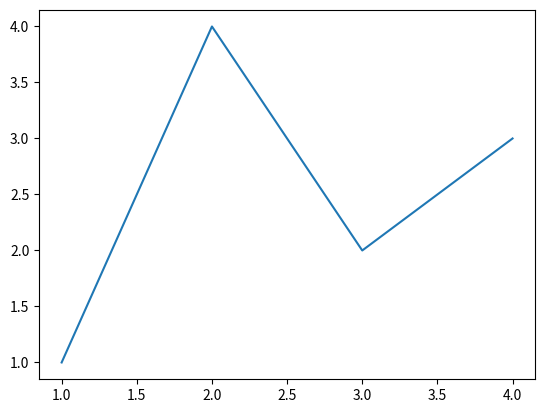
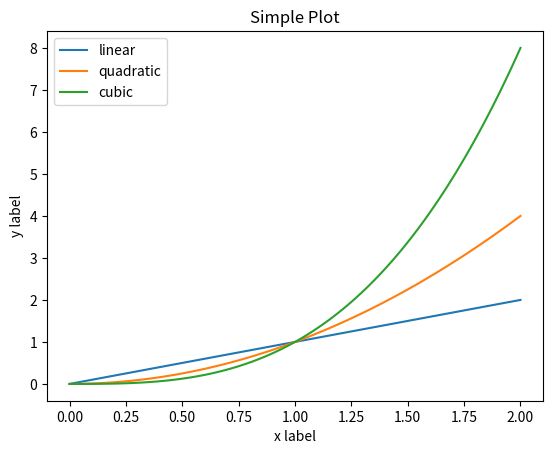
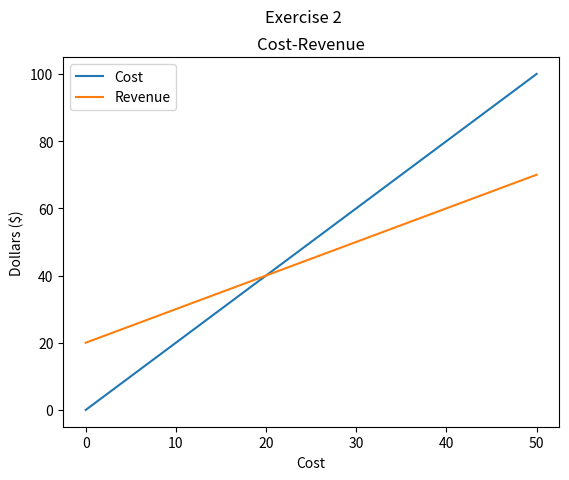

Write the Python code that produced these figures, in order.
# -*- coding: utf-8 -*-
"""
Created on Thu Jul 13 14:35:19 2023

@author: gholt
"""

# Code for Exercise 1
import matplotlib.pyplot as plt
import numpy as np
fig, ax = plt.subplots() # Create a figure containing a single axes.

# Exercise 1
ax.plot([1, 2, 3, 4], [1, 4, 2, 3]) # Plot some data on the axes.

# Exercise 1
fig = plt.figure() # an empty figure with no Axes
fig, ax = plt.subplots() # a figure with a single Axes
fig, axs = plt.subplots(2, 2) # a figure with a 2x2 grid of Axes

# Exercise 2 Tutorial Code
x = np.linspace(0, 2, 100)
fig, ax = plt.subplots() # Create a figure and an axes.
ax.plot(x, x, label='linear') # Plot some data on the axes.
ax.plot(x, x**2, label='quadratic') # Plot more data on the axes...
ax.plot(x, x**3, label='cubic') # ... and some more.
ax.set_xlabel('x label') # Add an x-label to the axes.
ax.set_ylabel('y label') # Add a y-label to the axes.
ax.set_title("Simple Plot") # Add a title to the axes.
ax.legend() # Add a legend.


# Exercise 2
x = np.linspace(0, 50)
fig, ax = plt.subplots() # Create a figure and an axes.
fig.suptitle("Exercise 2")
ax.plot(x, x*2, label='Cost') # Plot some data on the axes.
ax.plot(x, x+20, label='Revenue') # Plot more data on the axes...
ax.set_xlabel('Cost') # Add an x-label to the axes.
ax.set_ylabel('Dollars ($)') # Add a y-label to the axes.
ax.set_title("Cost-Revenue") # Add a title to the axes.
ax.legend() # Add a legend.
